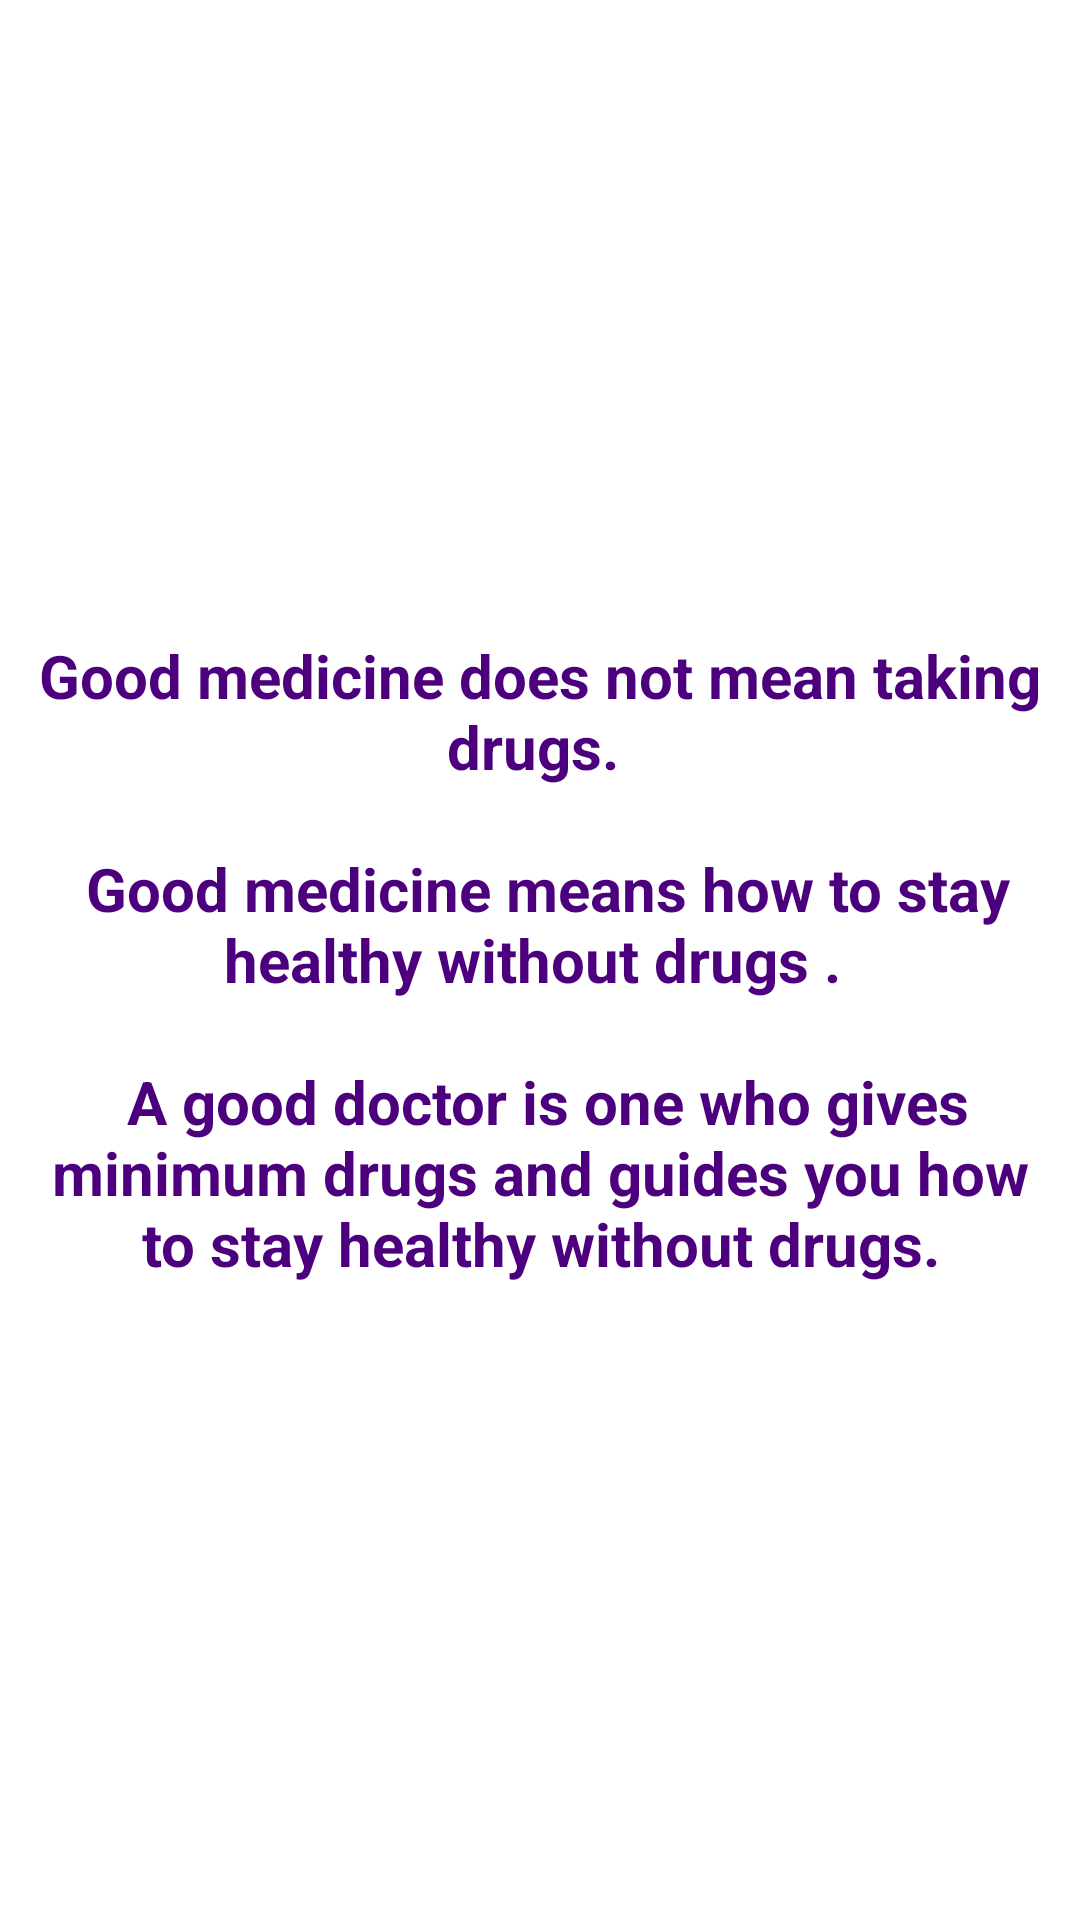

The Android layout XML behind this screen, and the referenced resources:
<!-- AndroidManifest.xml: application theme AppTheme -->
<!-- res/layout/activity_home.xml -->
<?xml version="1.0" encoding="utf-8"?>
<LinearLayout xmlns:android="http://schemas.android.com/apk/res/android"
    android:layout_width="match_parent"
    android:layout_height="match_parent"
    android:orientation="vertical"
    android:background="@color/white">

    <TextView
        android:layout_width="match_parent"
        android:layout_height="wrap_content"
        android:text="@string/home_data"
        android:textSize="20dp"
        android:textStyle="bold"
        android:padding="10dp"
        android:gravity="center"
        android:layout_weight="1"
        android:layout_gravity="center_vertical"
        android:textColor="@color/dark_purple" />

</LinearLayout>
<!-- resources referenced by this layout -->
<resources>
  <color name="dark_purple">#4d007d</color>
  <color name="white">#ffffff</color>
  <string name="home_data">Good medicine does not mean taking drugs. \n\n
  Good medicine means how to stay healthy without drugs . \n\n
  A good doctor is one who gives minimum drugs and guides you how to stay healthy without drugs.</string>
  <style name="AppTheme" parent="Theme.AppCompat.Light.DarkActionBar">
          
          <item name="colorPrimary">@color/colorPrimary</item>
          <item name="colorPrimaryDark">@color/colorPrimaryDark</item>
          <item name="colorAccent">@color/colorAccent</item>
      </style>
  <color name="colorPrimary">#008577</color>
  <color name="colorPrimaryDark">#00574B</color>
  <color name="colorAccent">#D81B60</color>
</resources>
